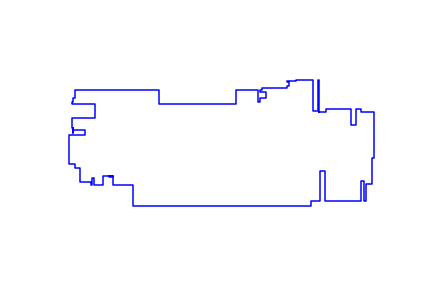

The file beside this chart, header and first rows:
883, 119
910, 119
910, 130
995, 130
995, 75
1014, 75
1014, 130
1032, 130
1032, 119
1076, 119
1076, 17
1076, -42
1069, -42
1069, -134
1048, -134
1048, -193
1042, -193
1042, -121
1033, -121
1033, -193
904, -193
904, -88
886, -88
886, -193
855, -193
855, -211
231, -211
231, -138
159, -138
159, -109
144, -109
144, -106
159, -106
159, -105
123, -105
123, -138
91, -138
91, -111
86, -111
86, -138
81, -138
81, -128
43, -128
43, -76
27, -76
27, -62
5, -62
5, 38
20, 38
20, 39
62, 39
62, 55
20, 55
20, 65
17, 65
17, 45
17, 45
17, 65
14, 65
14, 98
94, 98
... 35 more rows
